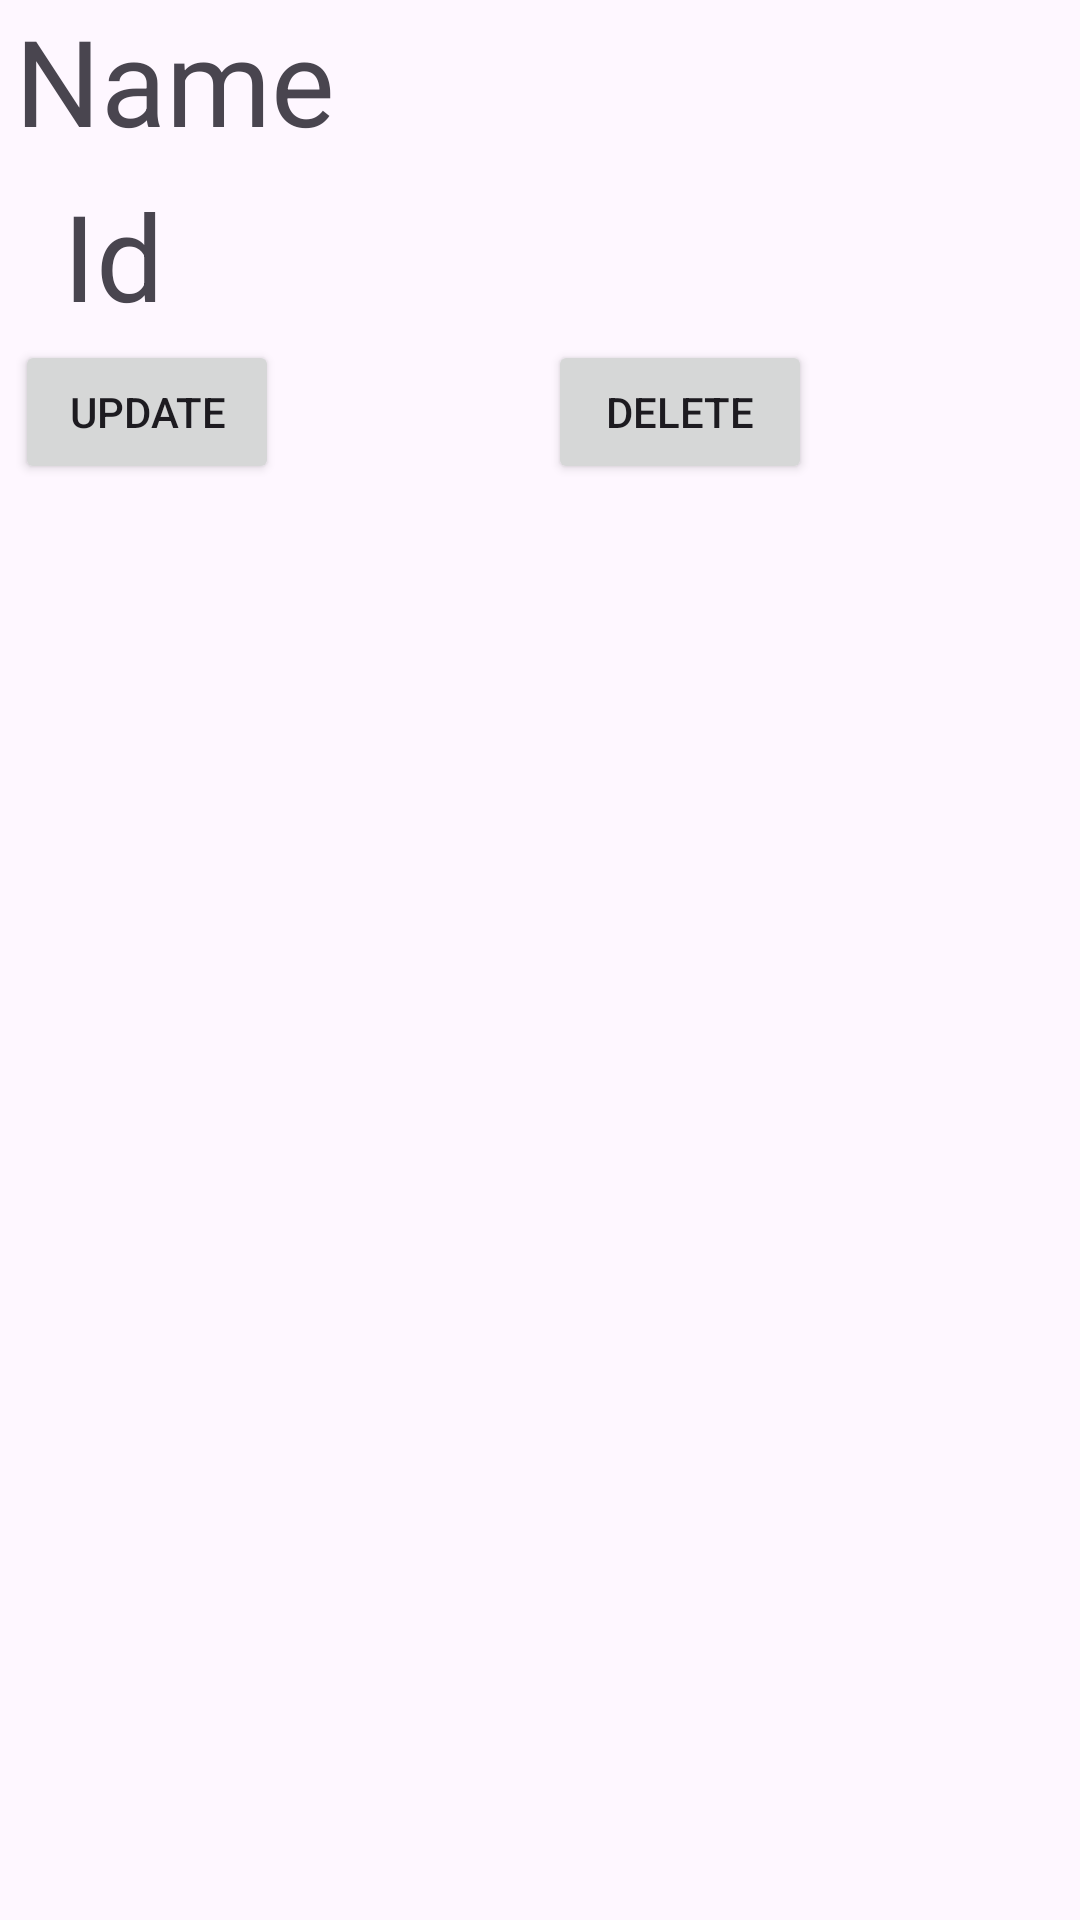

Produce the Android XML layout that renders to this screen, including the resource entries it uses.
<!-- AndroidManifest.xml: application theme Theme.CrudWithRecycler -->
<!-- res/layout/adapter.xml -->
<?xml version="1.0" encoding="utf-8"?>
<androidx.constraintlayout.widget.ConstraintLayout xmlns:android="http://schemas.android.com/apk/res/android"
    android:layout_width="match_parent"
    android:layout_height="wrap_content"
    xmlns:app="http://schemas.android.com/apk/res-auto">

    <TextView
        android:layout_width="wrap_content"
        android:layout_height="wrap_content"
        android:text="@string/name_colon"
        android:textSize="@dimen/margin_20sp"
        android:layout_marginStart="5dp"
        app:layout_constraintStart_toStartOf="parent"
        app:layout_constraintTop_toTopOf="parent"
        android:id="@+id/tvLblName"/>

    <TextView
        android:layout_width="wrap_content"
        android:layout_height="wrap_content"
        android:textSize="@dimen/margin_20sp"
        app:layout_constraintBaseline_toBaselineOf="@id/tvLblName"
        android:layout_marginStart="10dp"
        app:layout_constraintStart_toEndOf="@+id/tvLblName"
        app:layout_constraintTop_toTopOf="parent"
        android:id="@+id/tvName"/>
    <TextView
        android:layout_width="wrap_content"
        android:layout_height="wrap_content"
        android:text="@string/id_colon"
        android:textSize="@dimen/margin_20sp"
        android:layout_marginStart="5dp"
        android:layout_marginTop="5dp"
        app:layout_constraintStart_toStartOf="parent"
        app:layout_constraintTop_toBottomOf="@+id/tvName"
        app:layout_constraintEnd_toEndOf="parent"
        app:layout_constraintHorizontal_bias=".05"
        android:id="@+id/tvLblid"/>

    <TextView
        android:layout_width="wrap_content"
        android:layout_height="wrap_content"
        android:textSize="@dimen/margin_20sp"
        android:layout_marginStart="10dp"
        app:layout_constraintBaseline_toBaselineOf="@id/tvLblid"
        app:layout_constraintStart_toEndOf="@+id/tvLblName"
        app:layout_constraintTop_toTopOf="parent"
        android:id="@+id/tvId"/>
    <Button
        android:layout_width="wrap_content"
        android:layout_height="wrap_content"
        app:layout_constraintStart_toStartOf="parent"
        app:layout_goneMarginTop="30dp"
        app:layout_constraintTop_toBottomOf="@+id/tvName"
        android:layout_marginTop="60dp"
        android:id="@+id/btnUpdate"
        android:layout_marginStart="5dp"
        android:text="@string/update"/>
    <Button
        android:layout_width="wrap_content"
        android:layout_height="wrap_content"
        app:layout_constraintStart_toEndOf="@id/btnUpdate"
        app:layout_constraintEnd_toEndOf="parent"
        app:layout_constraintBaseline_toBaselineOf="@+id/btnUpdate"
        android:layout_marginTop="30dp"
        android:id="@+id/btnDelete"
        android:text="@string/delete"/>

</androidx.constraintlayout.widget.ConstraintLayout>
<!-- resources referenced by this layout -->
<resources>
  <dimen name="margin_20sp">40sp</dimen>
  <string name="delete">DELETE</string>
  <string name="id_colon">Id  </string>
  <string name="name_colon">Name  </string>
  <string name="update">UPDATE</string>
  <style name="Theme.CrudWithRecycler" parent="Base.Theme.CrudWithRecycler" />
  <style name="Base.Theme.CrudWithRecycler" parent="Theme.Material3.DayNight.NoActionBar">
          
          
      </style>
</resources>
